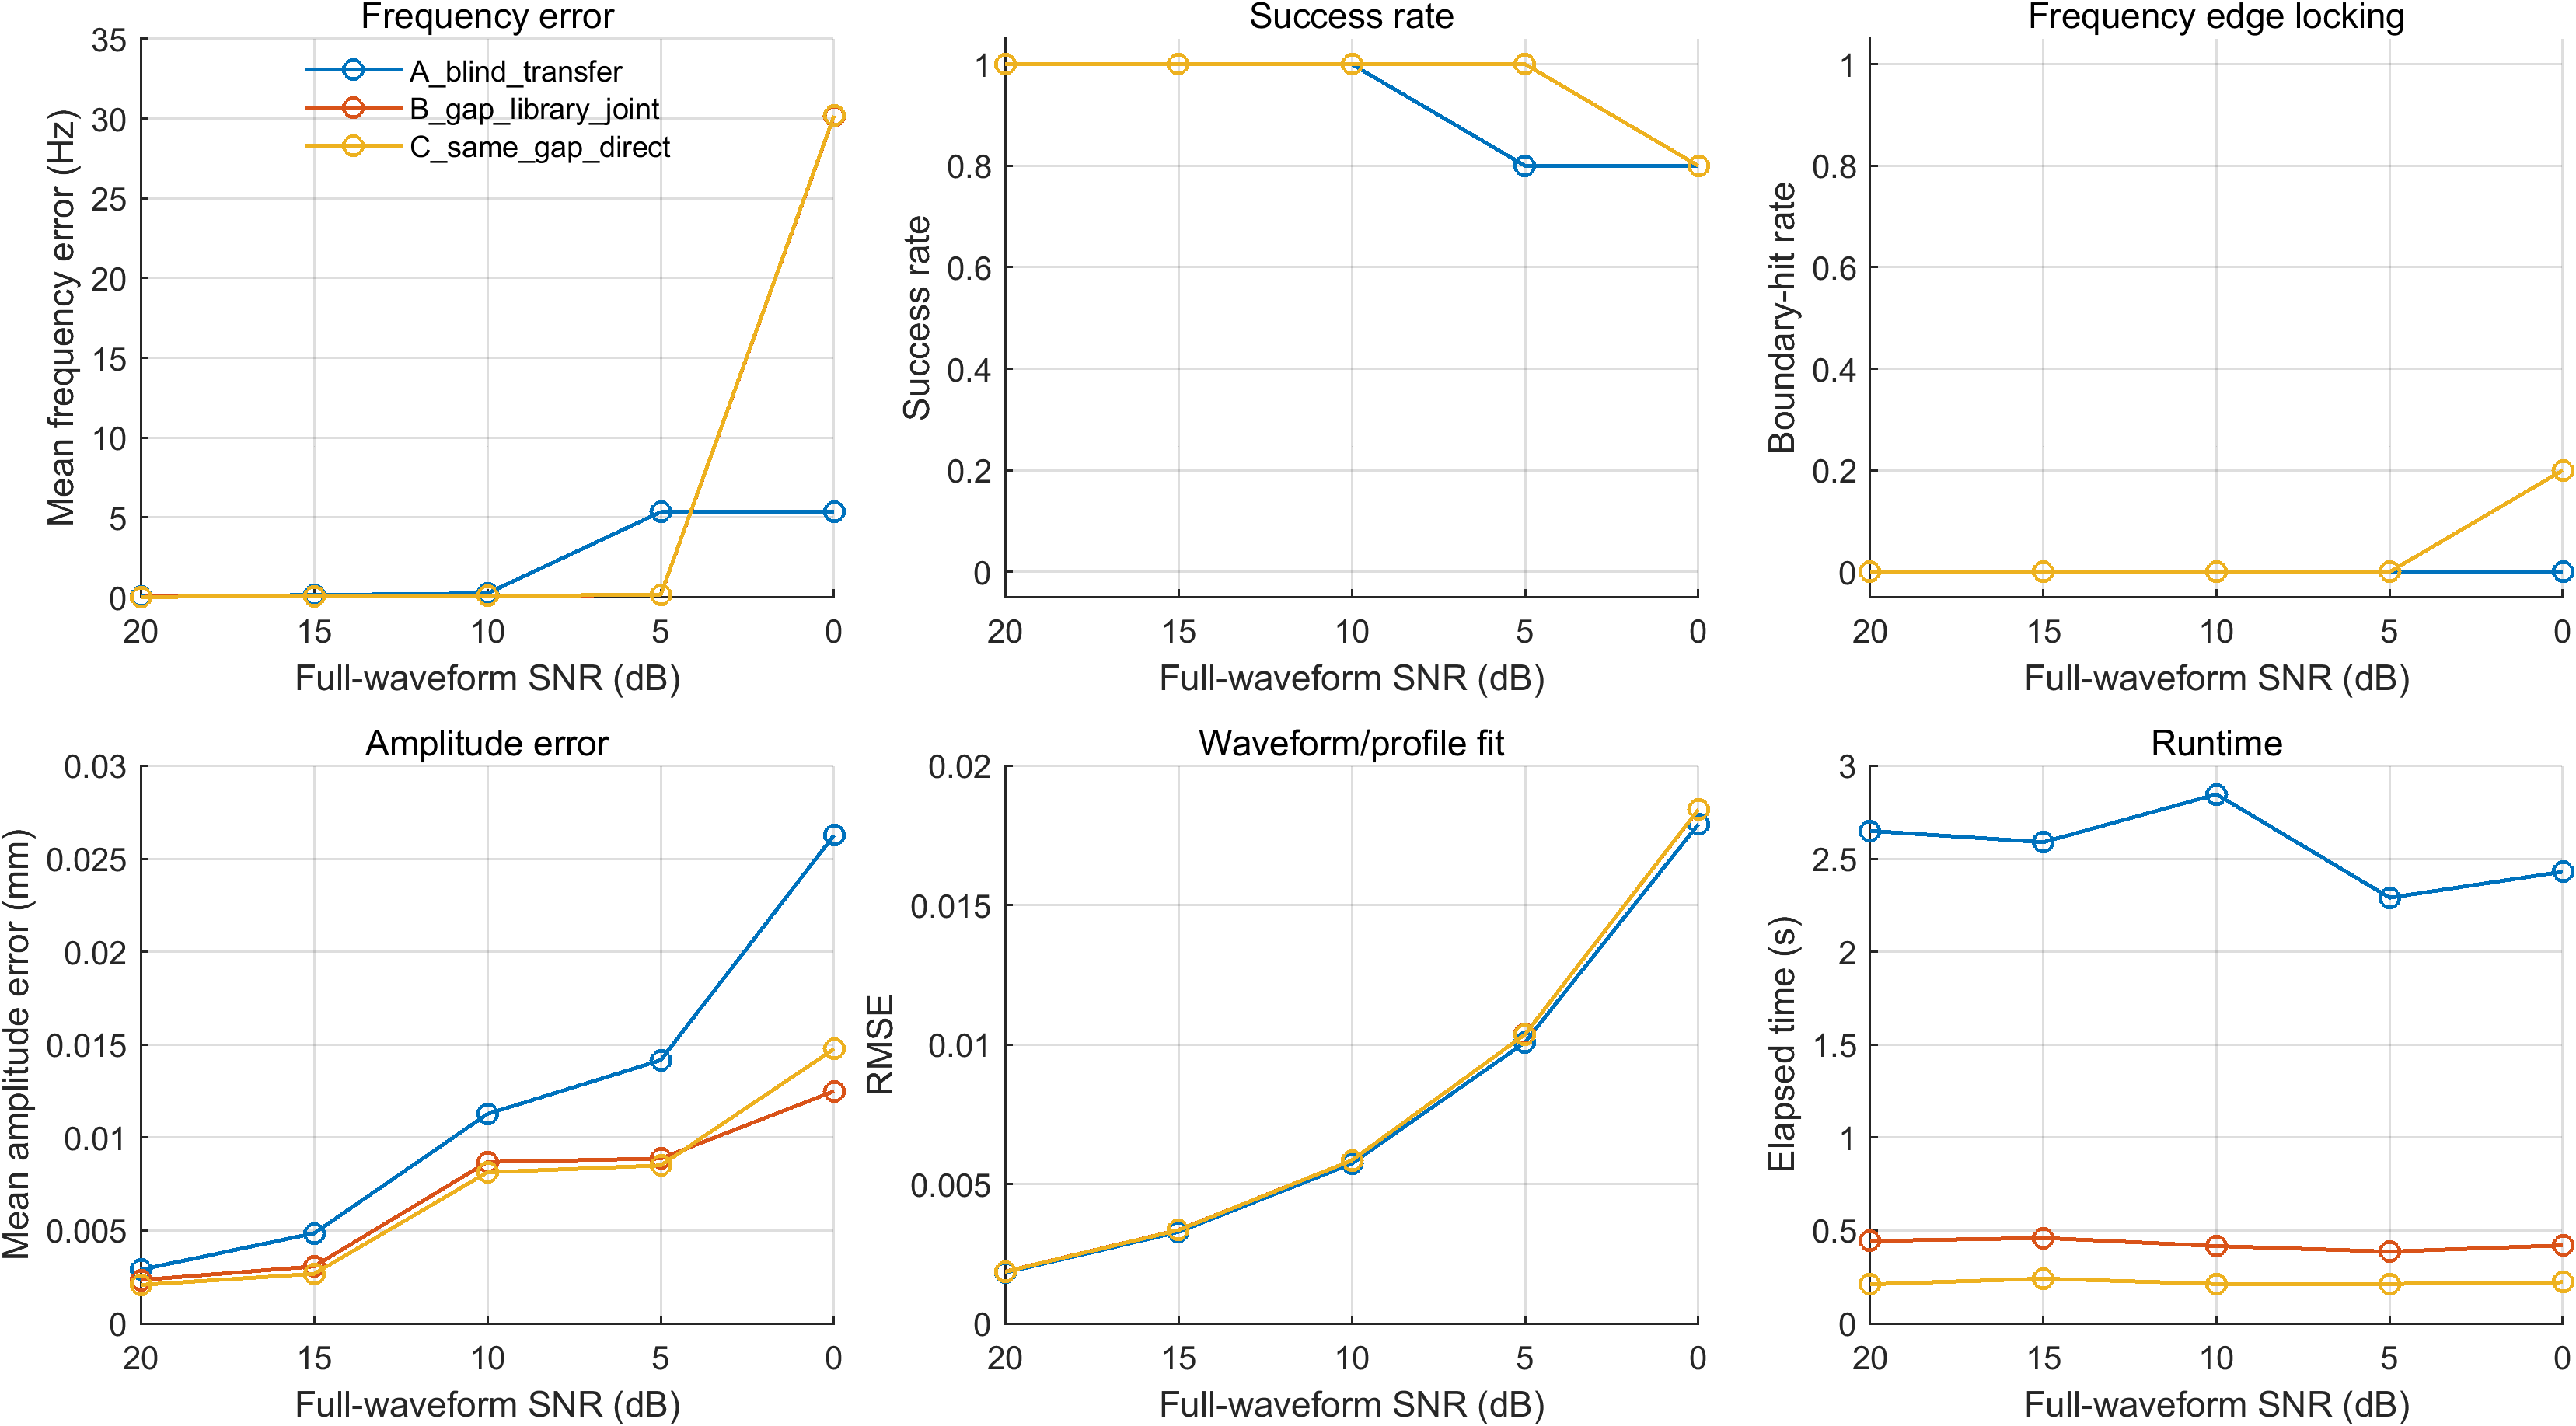

Source data for this figure (header and first rows):
method, target_snr_db, freq_error_mean_Hz, freq_error_median_Hz, freq_error_p90_Hz, freq_error_std_Hz, amp_error_mean_mm, rmse_mean, elapsed_mean_s, gap_error_mean_mm, success_rate, boundary_hit_rate, num_trials
A_blind_transfer, 20, 0.04845, 0.04753, 0.06421, 0.01651, 0.002892, 0.001821, 2.65, NaN, 1, 0, 5
B_gap_library_joint, 20, 0.02764, 0.01679, 0.05199, 0.02188, 0.002338, 0.00186, 0.4435, 0.006831, 1, 0, 5
C_same_gap_direct, 20, 0.02547, 0.01521, 0.04937, 0.02164, 0.002076, 0.001856, 0.2108, 0, 1, 0, 5
A_blind_transfer, 15, 0.1381, 0.1521, 0.1962, 0.07311, 0.004849, 0.003282, 2.589, NaN, 1, 0, 5
B_gap_library_joint, 15, 0.04108, 0.05176, 0.05712, 0.02097, 0.003067, 0.003353, 0.4601, 0.006831, 1, 0, 5
C_same_gap_direct, 15, 0.03695, 0.04775, 0.05713, 0.02413, 0.002669, 0.003348, 0.2414, 0, 1, 0, 5
A_blind_transfer, 10, 0.2469, 0.2296, 0.3083, 0.0653, 0.01127, 0.005729, 2.847, NaN, 1, 0, 5
B_gap_library_joint, 10, 0.1019, 0.08752, 0.1546, 0.04827, 0.008686, 0.00585, 0.4162, 0.006609, 1, 0, 5
C_same_gap_direct, 10, 0.09763, 0.07427, 0.1507, 0.04821, 0.00813, 0.005849, 0.2126, 0, 1, 0, 5
A_blind_transfer, 5, 5.342, 0.5297, 15.2, 10.96, 0.01416, 0.01008, 2.29, NaN, 0.8, 0, 5
B_gap_library_joint, 5, 0.1401, 0.1554, 0.2111, 0.07705, 0.008871, 0.01037, 0.3864, 0.008647, 1, 0, 5
C_same_gap_direct, 5, 0.149, 0.1813, 0.2027, 0.06628, 0.0085, 0.01037, 0.2128, 0, 1, 0, 5
A_blind_transfer, 0, 5.351, 0.5456, 15.22, 10.97, 0.02627, 0.01791, 2.43, NaN, 0.8, 0, 5
B_gap_library_joint, 0, 30.17, 0.3122, 89.95, 66.71, 0.0125, 0.01843, 0.4205, 0.01035, 0.8, 0.2, 5
C_same_gap_direct, 0, 30.19, 0.33, 89.96, 66.71, 0.01477, 0.01844, 0.2221, 0, 0.8, 0.2, 5
